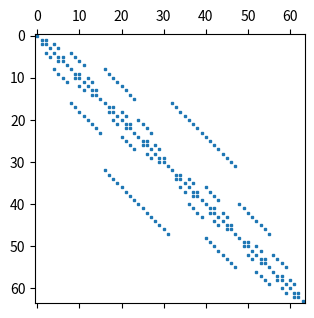
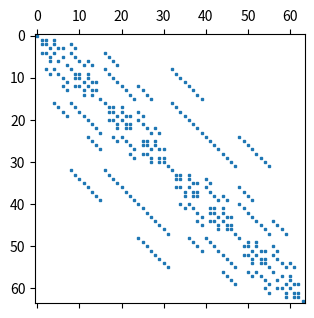
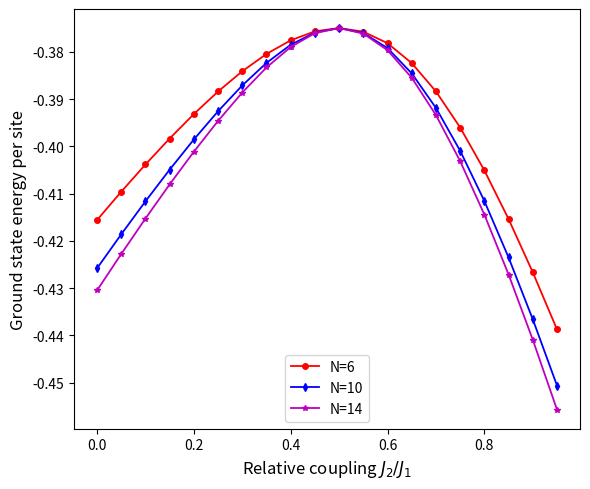
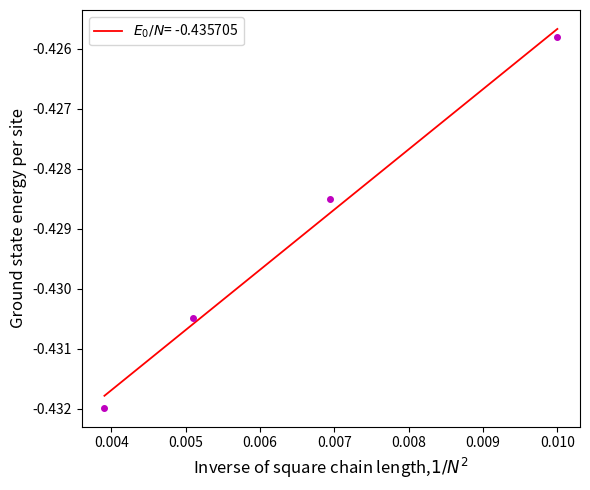

Reproduce these figures in Python, in order.
#@@@@@@@@@@@@@@@@@@@@@@@@@@@@@@@@@@@@@@@@@@@@@@@@@@@@@@@@@@@@@@@@@@@@@@@@@@@@@@@
#                    PHYS 730 FINAL PROJECT
#                        KHAGENDRA ADHIKARI
#                           SPRING 2016
#
#@@@@@@@@@@@@@@@@@@@@@@@@@@@@@@@@@@@@@@@@@@@@@@@@@@@@@@@@@@@@@@@@@@@@@@@@@@@@@@@

# This program generates the Hamiltonian matrix of "Frustrated Quantum Heisenburg
# Spin Chain " where the interactions are limited to next_nearest_neighbor sites
# and solves for the ground state energy over a range of tuning parameter,
# g=J_2/J_1 the ratio of next_nearest_neighbor to nearest_neighbor interaction.

import numpy as np
import scipy.sparse as ssp
import scipy.sparse.linalg as ssl
import matplotlib.pyplot as plt

MS = 2 # MS=2S+1=2*(1/2) + 1 = 2

# 2 by 2 Spin matrices stored in Compressed Sparse Row matrix format.  
Sigz = ssp.csr_matrix([[0.5,0.0],[0.0,-0.5]]) # S^z matrix
SigP = ssp.csr_matrix([[0.0,1.0],[0.0,0.0]])  # S^+ matrix
SigM = ssp.csr_matrix([[0.0,0.0],[1.0,0.0]])  # S^- matrix
Id = ssp.csr_matrix(np.identity(MS))          # I = Identity matrix

#@@@@@@@@@@@@@@@@@@@@@@@@@@@@@@@@@@@@@@@@@@@@@@@@@@@@@@@@@@@@@@@@@@@@@@@@@@@@@@@
def spin(g):
    '''
        Input:     g = tuning parameter J_2/J_1
        Method:    Kroneckor product
        Output:    Hn=matrix due to nearest_neighbor interaction 
                   Hnn=matrix due to next_nearest_neighbor interaction
    '''
    Hn = (0.5*(ssp.kron(SigP,SigM,format='csr')+ssp.kron(SigM,SigP,format='csr'))
    +ssp.kron(Sigz,Sigz,format='csr'))
    
    Hnn = (0.5*g*(ssp.kron(ssp.kron(SigP,Id,format='csr'),SigM,format='csr')
    +ssp.kron(ssp.kron(SigM,Id,format='csr'),SigP,format='csr'))
    +g*ssp.kron(ssp.kron(Sigz,Id,format='csr'),Sigz,format='csr'))
    
    return Hn,Hnn
    
    
#*******************************************************************************    
def Hamiltonian(N,g):
    '''
        Inputs:    N = Numer of sites (Spins)
                   g = tuning parameter J_2/J_1
        Method:    Kronecker product
        Output:    H = Hamiltonian matrix that stores only non-zero matrix
                       elements in Compressed Sparse Row matrix format.   
    '''
    Hn,Hnn=spin(g)
    SpId = ssp.csr_matrix(np.identity(MS))
    Sz = MS**N
    H = ssp.csr_matrix((Sz,Sz))
    temp1 = dict()
    temp2 = dict()
    for i in range(N-1):
        for j in range(N-1):
            if i == j:
                temp1[(i,j)]=Hn
            else:
                temp1[(i,j)]=SpId
    Ha = ssp.csr_matrix((8,8))
    for i in range(N-2):
        for j in range(N-2):
            if i == j:
                temp2[(i,j)]=Hnn
            else:
                temp2[(i,j)]=SpId
    Hb = ssp.csr_matrix((16,16))
    try:
        for i in range(N-1):
            for j in range(N-2):
                if j < 1:
                    Ha = ssp.kron(temp1[(i,j)],temp1[(i,j+1)],format='csr')
                else:
                    Ha = ssp.kron(Ha,temp1[(i,j+1)],format='csr')
            H = H + Ha
        if N > 3:
            for i in range(N-2):
                for j in range(N-3):
                    if j < 1:
                        Hb = ssp.kron(temp2[(i,j)],temp2[(i,j+1)],format='csr')
                    else:
                        Hb = ssp.kron(Hb,temp2[(i,j+1)],format='csr')
                H = H + Hb
        else:
            Hb = ssp.csr_matrix(temp2[(0,0)])
            H = H + Hb
    except MemoryError:
        print('The matrix you tried to build requires too much memory space.')
        return
    return H
    
#*******************************************************************************
def Energy(N):
    '''
        Input:  N = Numer of sites (Spins)
        Output: List of ground state energy per site
    '''
    E0list=[]
    for g in glist:
        h=Hamiltonian(N,g)
        Evals,Evecs=ssl.eigsh(h)
        E0list.append([Evals[0]/N])
    return E0list
    
#@@@@@@@@@@@@@@@@@@@@@@@@@@@@@@@@@@@@@@@@@@@@@@@@@@@@@@@@@@@@@@@@@@@@@@@@@@@@@@@    
# List of coupling tuning parameter g.
glist=np.arange(0,1,0.05)
# List of colors
Color=['r-o','b-d','m-*','g-s','k-^']  
          
plt.close('all')
# Figure # 1 
# Sparse matrix for N=6 for non-frustrated model i.e g = 0.
plt.figure(1,figsize=(3.5,3.5))
h=h=Hamiltonian(6,0.0)
plt.spy(h,marker='s',ms=2)
plt.tick_params(labelsize=10)
plt.savefig('Adhikari_Khagen_Final_Project_Fig1.pdf') 

#*******************************************************************************
# Figure # 2
# Sparse matrix for N=6 for frustrated model. 
plt.figure(2,figsize=(3.5,3.5))
H=Hamiltonian(6,0.5)
plt.spy(H,marker='s',ms=2) 
plt.tick_params(labelsize=10)
plt.savefig('Adhikari_Khagen_Final_Project_Fig2.pdf') 

#*******************************************************************************
# Figure # 3
# Ground state energy per site versus tuning parameter g for various N.
plt.figure(3,figsize=(6,5))
Nmax=14
Nmin=6
Nlist=np.arange(Nmin,Nmax+1,4)
k=0
for N in Nlist:
    E0=Energy(N)
    plt.plot(glist,E0,''+Color[k],label='N=%d'%N,lw=1.3,ms=4)
    plt.xlabel('Relative coupling $J_2/J_1$',fontsize=12)
    plt.ylabel('Ground state energy per site',fontsize=12)
    plt.tick_params(labelsize=10)
    plt.tight_layout()
    plt.legend(loc=8)
    k+=1
plt.savefig('Adhikari_Khagen_Final_Project_Fig3.pdf')

#*******************************************************************************
# Figure # 4
# plot for the extrapolation of ground state energy for g=0.
plt.figure(4,figsize=(6,5))
Nstart=10
# Maximum value of Nstop depends on memory of the computer.Here I assign small 
# value in orther to get result in short time.In my report,I assigned Nstop = 22.
# Bigger the system-size (Nstop) better the result.
Nstop=16
# List of ground state energy for g=0.  
E0g0byN=[]
# List of 1/N^2.
OnebyNsqr=[]
for N in range(Nstart,Nstop+1,2):
    h=Hamiltonian(N,0.0)
    Evals,Evecs=ssl.eigsh(h)
    E0g0byN.append(Evals[0]/N)
    OnebyNsqr.append(1.0/N**2)
    
x=OnebyNsqr
y=E0g0byN
# Polynomail fit of degree 1 is a linear fit.
m,c=np.polyfit(x,y,deg=1)
# m and c are slope and intercept of equation y=m*x+c.
poly=m*np.array(x)+c
plt.plot(x,poly,color='red',lw=1.3,label='$E_0/N$= %1.6f'%c)
plt.plot(x,y,'mo',ms=4)
plt.xlabel('Inverse of square chain length,$1/N^2$',fontsize=12)
plt.ylabel('Ground state energy per site',fontsize=12)
plt.tick_params(labelsize=10)
plt.tight_layout()
plt.legend(loc=2)
plt.savefig('Adhikari_Khagen_Final_Project_Fig4.pdf')
plt.show()

#@@@@@@@@@@@@@@@@@@@@@@@@@@@@@@@@@@@@@@@@@@@@@@@@@@@@@@@@@@@@@@@@@@@@@@@@@@@@@@@
